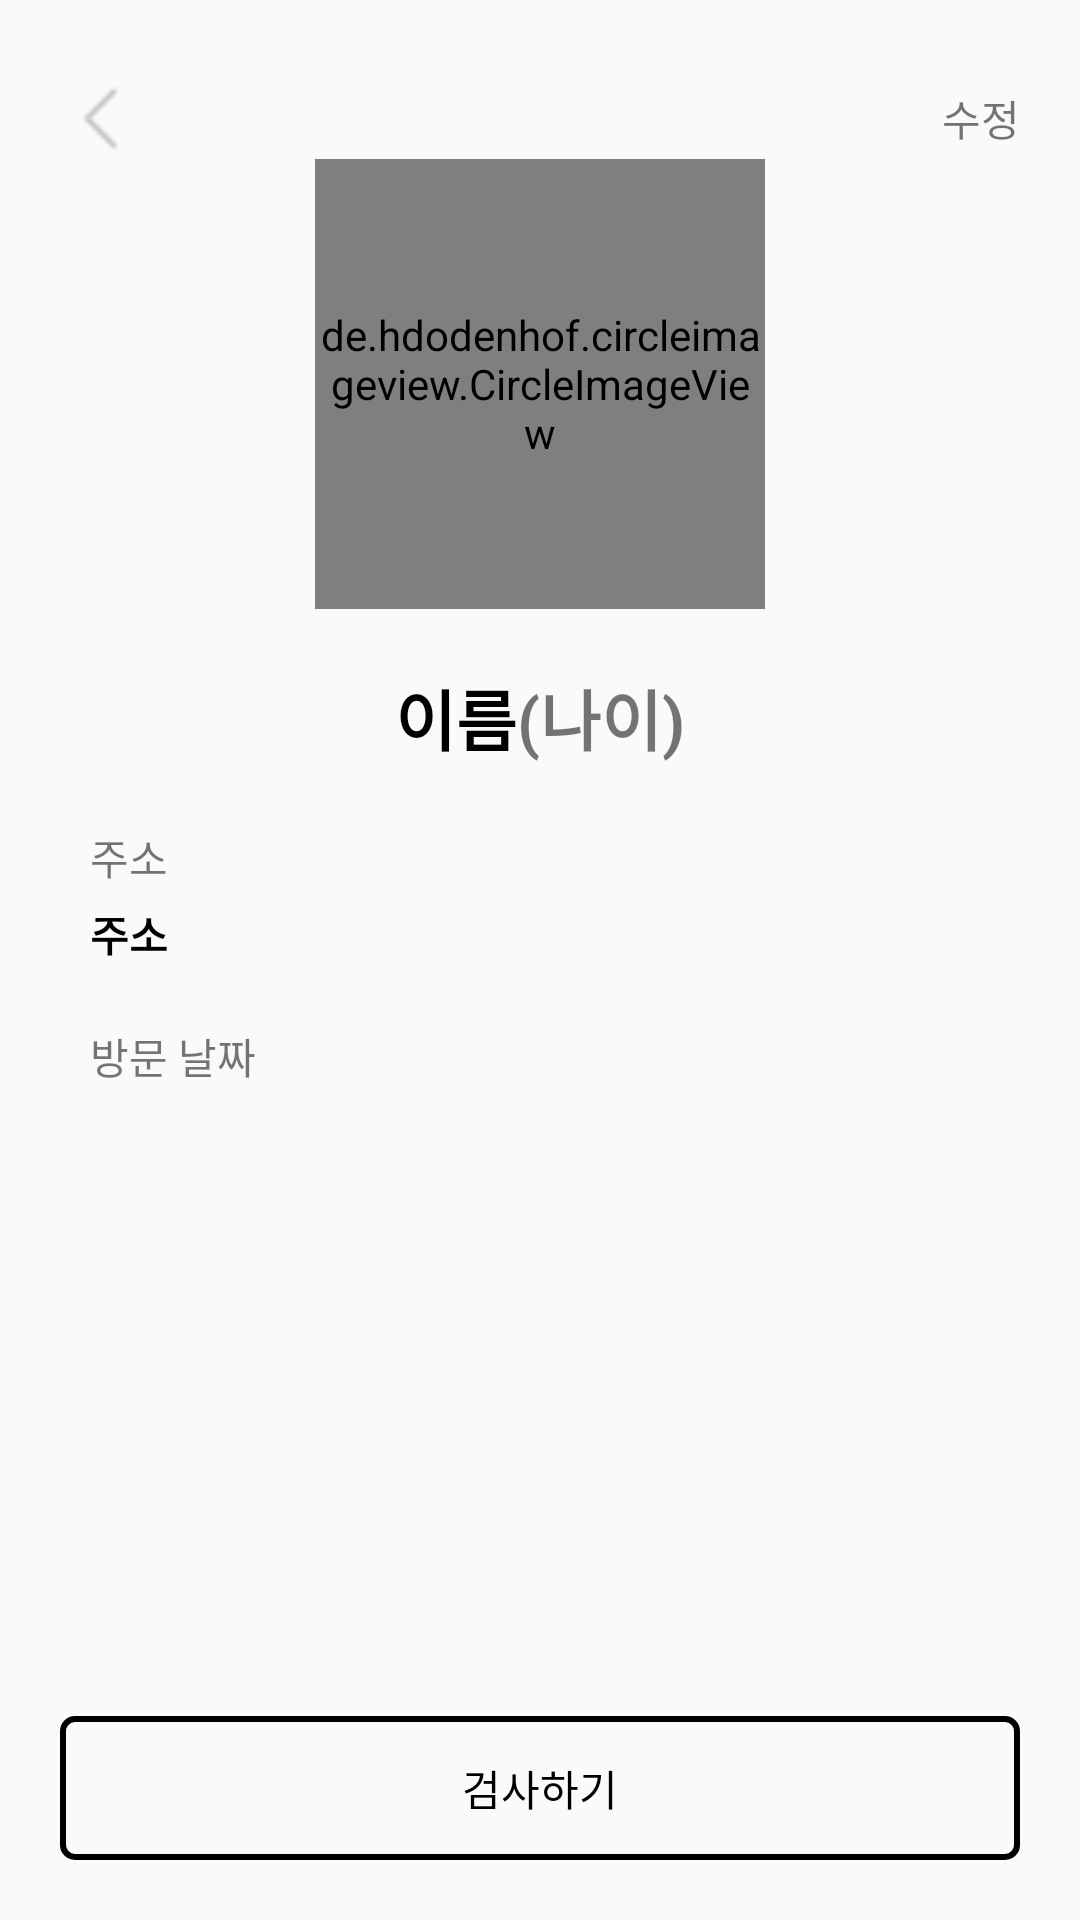

Layout XML and referenced resources for this Android screen:
<!-- AndroidManifest.xml: application theme Theme.PIPI -->
<!-- res/layout/fragment_profile.xml -->
<?xml version="1.0" encoding="utf-8"?>
<LinearLayout xmlns:android="http://schemas.android.com/apk/res/android"
    xmlns:app="http://schemas.android.com/apk/res-auto"
    xmlns:tools="http://schemas.android.com/tools"
    android:layout_width="match_parent"
    android:layout_height="match_parent"
    android:orientation="vertical"
    android:paddingHorizontal="20dp"

    tools:context=".src.fragment.profile.ProfileFragment">

    <androidx.core.widget.NestedScrollView
        android:layout_weight="1"
        android:layout_width="match_parent"
        android:layout_height="0dp"
        android:scrollbars="none">

        <LinearLayout
            android:layout_marginTop="26dp"
            android:gravity="center_horizontal"
            android:layout_width="match_parent"
            android:layout_height="wrap_content"
            android:orientation="vertical">


            <RelativeLayout
                android:layout_width="match_parent"
                android:layout_height="wrap_content">

                <ImageButton
                    android:id="@+id/profile_imgbtn_back"
                    android:layout_width="wrap_content"
                    android:layout_height="wrap_content"
                    android:layout_centerVertical="true"
                    android:background="@color/transparency"
                    android:src="@drawable/back" />


                <TextView
                    android:id="@+id/profile_text_modify"
                    android:layout_width="wrap_content"
                    android:layout_height="wrap_content"
                    android:layout_alignParentRight="true"
                    android:layout_centerVertical="true"
                    android:background="@color/transparency"
                    android:text="@string/profile_modify" />

            </RelativeLayout>


            <de.hdodenhof.circleimageview.CircleImageView
                android:id="@+id/profile_circleimage_profile"
                android:layout_height="150dp"
                android:src ="@drawable/ic_basic_profile"
                app:civ_border_width="2dp"
                android:layout_width="150dp"
                app:civ_border_color="@color/cardview_light_background"/>


            <LinearLayout
                android:layout_marginVertical="20dp"
                android:layout_width="wrap_content"
                android:layout_height="wrap_content"
                android:orientation="horizontal">
                <TextView
                    android:id="@+id/profile_text_name"
                    android:layout_width="wrap_content"
                    android:layout_height="wrap_content"
                    style="@style/BoldText"
                    android:textSize="22sp"
                    android:text="이름"/>

                <TextView
                    android:id="@+id/profile_text_age"
                    android:layout_width="wrap_content"
                    android:layout_height="wrap_content"
                    android:text="(나이)"
                    android:textSize="22sp"
                    android:textStyle="bold" />


            </LinearLayout>

            <LinearLayout
                android:layout_marginHorizontal="10dp"
                android:layout_width="match_parent"
                android:layout_height="wrap_content"
                android:orientation="vertical">

                <TextView

                    android:layout_width="wrap_content"
                    android:layout_height="wrap_content"
                    android:text="주소"/>
                <TextView
                    android:layout_marginTop="5dp"
                    android:id="@+id/profile_text_address"
                    android:layout_width="wrap_content"
                    android:layout_height="wrap_content"
                    android:textColor="@color/black"
                    android:textStyle="bold"
                    android:text="주소"/>

                <TextView
                    android:layout_marginTop="20dp"
                    android:layout_width="wrap_content"
                    android:layout_height="wrap_content"
                    android:text="방문 날짜"/>

<LinearLayout
    android:paddingTop="5dp"
    android:layout_width="match_parent"
    android:layout_height="wrap_content"
    android:orientation="vertical">
    <TextView
        android:id="@+id/profile_text_date_mon"
        android:layout_width="wrap_content"
        android:layout_height="wrap_content"
        android:textColor="@color/black"
        android:visibility="gone"
        android:textStyle="bold"
        android:text="토요일 16:00 - 17:00"/>
    <TextView
        android:id="@+id/profile_text_date_tue"
        android:layout_width="wrap_content"
        android:layout_height="wrap_content"
        android:textColor="@color/black"
        android:visibility="gone"
        android:textStyle="bold"
        android:text="토요일 16:00 - 17:00"/>
    <TextView
        android:id="@+id/profile_text_date_wed"
        android:layout_width="wrap_content"
        android:layout_height="wrap_content"
        android:visibility="gone"
        android:textColor="@color/black"
        android:textStyle="bold"
        android:text="토요일 16:00 - 17:00"/>
    <TextView
        android:id="@+id/profile_text_date_thu"
        android:layout_width="wrap_content"
        android:layout_height="wrap_content"
        android:textColor="@color/black"
        android:visibility="gone"
        android:textStyle="bold"
        android:text="토요일 16:00 - 17:00"/>
    <TextView
        android:id="@+id/profile_text_date_fri"
        android:layout_width="wrap_content"
        android:layout_height="wrap_content"
        android:textColor="@color/black"
        android:visibility="gone"
        android:textStyle="bold"
        android:text="토요일 16:00 - 17:00"/>
    <TextView
        android:id="@+id/profile_text_date_sat"
        android:layout_width="wrap_content"
        android:layout_height="wrap_content"
        android:textColor="@color/black"
        android:visibility="gone"
        android:textStyle="bold"
        android:text="토요일 16:00 - 17:00"/>
    <TextView
        android:id="@+id/profile_text_date_sun"
        android:layout_width="wrap_content"
        android:layout_height="wrap_content"
        android:textColor="@color/black"
        android:textStyle="bold"
        android:visibility="gone"
        android:text="토요일 16:00 - 17:00"/>

</LinearLayout>









            </LinearLayout>



                <androidx.recyclerview.widget.RecyclerView
                    android:layout_marginTop="50dp"
                    android:id="@+id/profile_recyclerview"
                    android:nestedScrollingEnabled="false"
                    android:layout_width="match_parent"
                    android:layout_height="wrap_content"/>




        </LinearLayout>

    </androidx.core.widget.NestedScrollView>

    <Button
        android:id="@+id/profile_btn_test"
        android:layout_width="match_parent"
        android:layout_height="wrap_content"
        android:layout_marginVertical="20dp"
        android:background="@drawable/custom_btn1"
        android:text="@string/profile_test"
        android:textColor="@drawable/custom_btn1_textcolor"/>


</LinearLayout>
<!-- resources referenced by this layout -->
<resources>
  <color name="black">#FF000000</color>
  <color name="transparency">#00FFFFFF</color>
  <!-- drawable back: png bitmap (drawable-v24, 320 bytes) -->
  <!-- drawable custom_btn1 (drawable) -->
  <?xml version="1.0" encoding="utf-8"?>
  <selector xmlns:android="http://schemas.android.com/apk/res/android">
      <item android:state_pressed="true">
          <shape>
              <corners android:radius="4dp"/>
              <stroke android:color="@color/black" android:width="2dp"/>
              <solid android:color="@color/black"/>
          </shape>
      </item>
  
  
      <item android:state_pressed="false">
          <shape>
              <corners android:radius="4dp"/>
              <stroke android:color="@color/black" android:width="2dp"/>
          </shape>
      </item>
  </selector>
  <!-- drawable custom_btn1_textcolor (drawable) -->
  <?xml version="1.0" encoding="utf-8"?>
  <selector xmlns:android="http://schemas.android.com/apk/res/android">
      <item android:state_pressed="true" android:color = "@color/white">
      </item>
      <item android:state_pressed="false" android:color = "@color/black">
      </item>
  </selector>
  <!-- drawable ic_basic_profile: jpeg bitmap (drawable-v24, 65051 bytes) -->
  <string name="profile_modify">수정</string>
  <string name="profile_test">검사하기</string>
  <style name="BoldText" parent="TextAppearance.AppCompat">
          <item name="android:textColor">@color/black</item>
          <item name="android:textSize">33sp</item>
          <item name="android:textStyle">bold</item>
          <item name="android:button">@null</item>
  
      </style>
  <style name="Theme.PIPI" parent="Theme.AppCompat.Light.NoActionBar">
          
          <item name="android:timePickerStyle">@style/MyTimePickerTheme</item>
      </style>
  <color name="white">#FFFFFFFF</color>
  <style name="MyTimePickerTheme" parent="android:Widget.Material.Light.TimePicker">
          <item name="android:timePickerMode">spinner</item>
      </style>
</resources>
